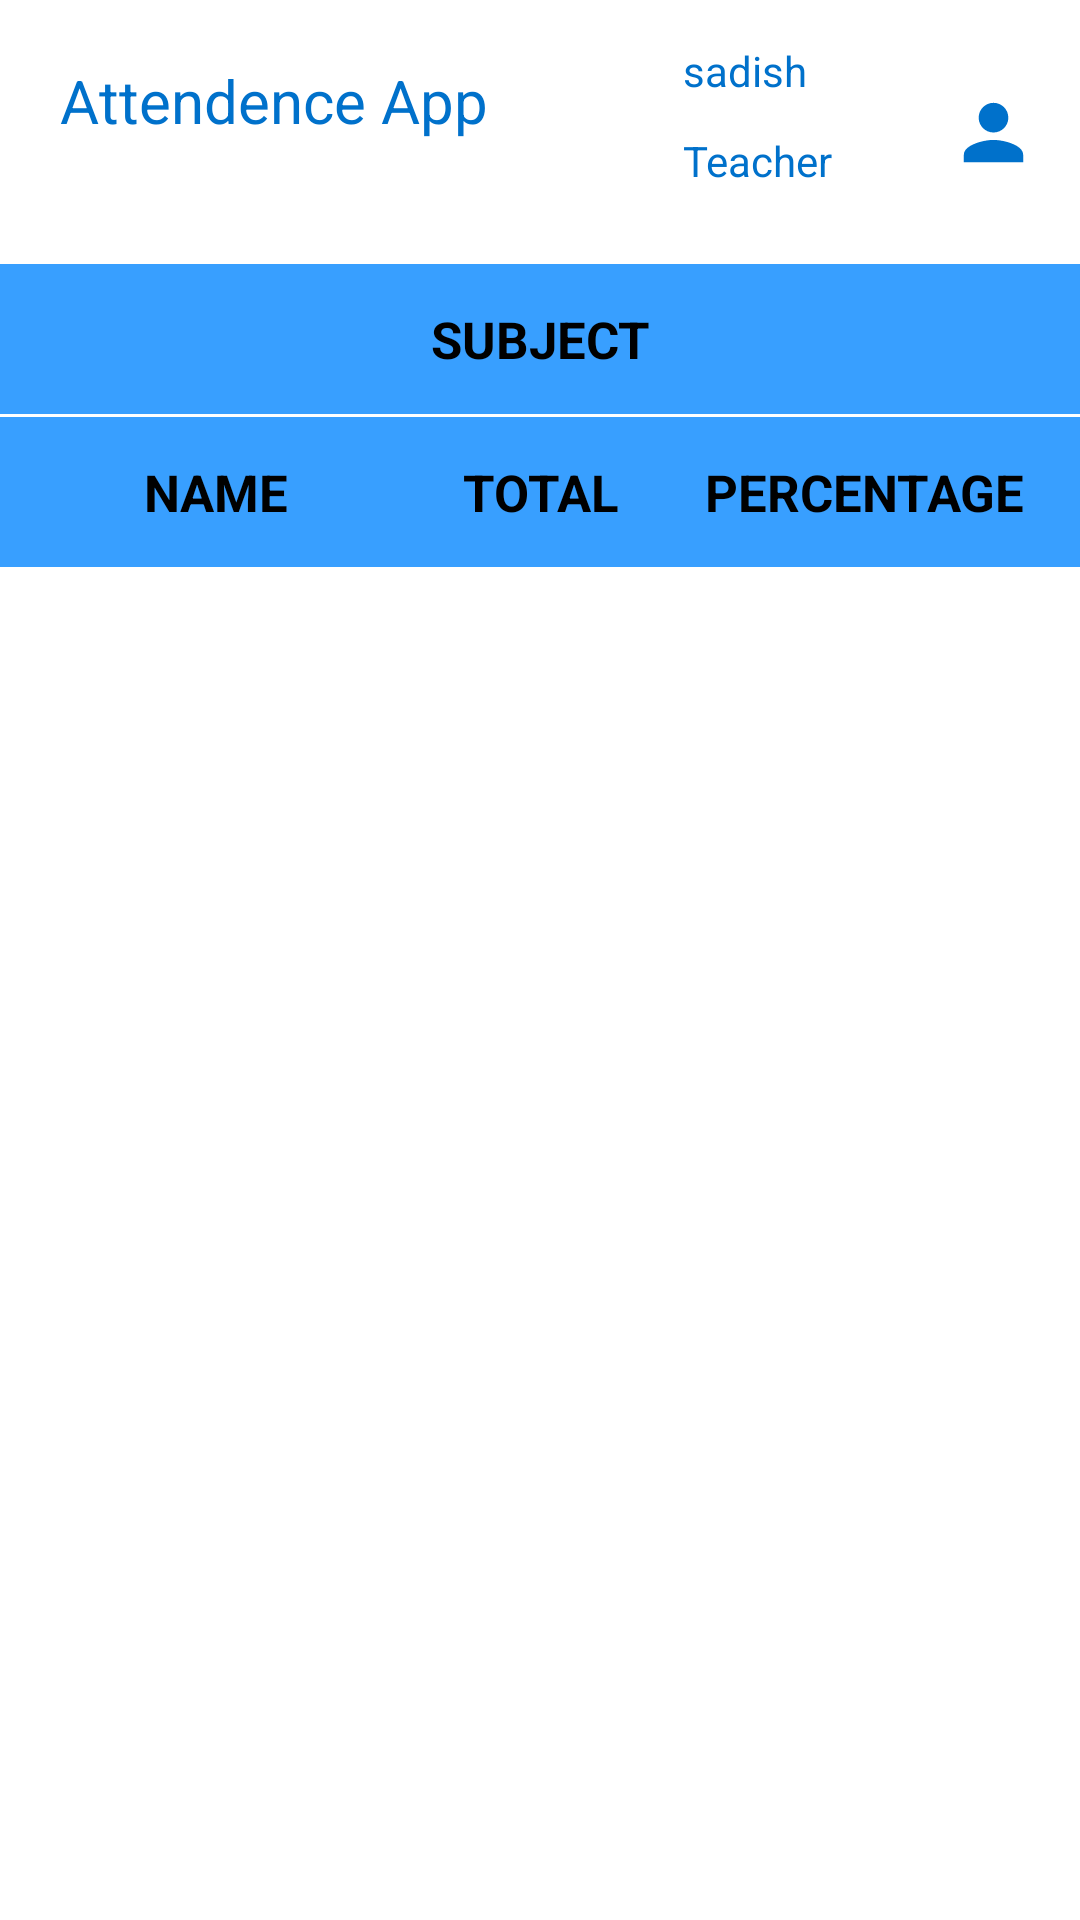

Android layout source for this screen:
<!-- AndroidManifest.xml: application theme Theme.AttendenceCMRU -->
<!-- res/layout/activity_attendence_view.xml -->
<?xml version="1.0" encoding="utf-8"?>
<androidx.constraintlayout.widget.ConstraintLayout xmlns:android="http://schemas.android.com/apk/res/android"
    xmlns:app="http://schemas.android.com/apk/res-auto"
    xmlns:tools="http://schemas.android.com/tools"
    android:layout_width="match_parent"
    android:layout_height="match_parent"
    tools:context=".attendenceView">
    <LinearLayout
        android:id="@+id/linear"
        android:layout_margin="14dp"
        app:layout_constraintTop_toTopOf="parent"
        app:layout_constraintStart_toStartOf="parent"
        app:layout_constraintEnd_toEndOf="parent"
        android:layout_width="0dp"
        android:layout_height="60dp"
        android:orientation="horizontal">
        <TextView
            android:layout_width="wrap_content"
            android:layout_height="match_parent"
            android:text="Attendence App"
            android:textColor="@color/primaryDarkColor"
            android:textSize="20sp"
            android:padding="6dp"
            android:layout_weight="2"
            />
        <androidx.appcompat.widget.LinearLayoutCompat
            android:layout_width="0dp"
            android:layout_height="match_parent"
            android:orientation="vertical"
            android:layout_weight="3">
            <TextView
                android:layout_width="match_parent"
                android:layout_height="0dp"
                android:layout_weight="1"
                android:textColor="@color/primaryDarkColor"
                android:id="@+id/name1"
                android:text="sadish"
                />
            <TextView
                android:layout_width="match_parent"
                android:layout_height="0dp"
                android:layout_weight="1"
                android:textColor="@color/primaryDarkColor"
                android:id="@+id/category1"
                android:text="Teacher"
                />
        </androidx.appcompat.widget.LinearLayoutCompat>
        <ImageView
            android:layout_width="0dp"
            android:layout_height="match_parent"
            android:id="@+id/profile1"
            android:layout_weight="1"
            android:src="@drawable/ic_baseline_person_24"
            />

    </LinearLayout>
    <TableLayout
        android:id="@+id/total_show"
        android:layout_width="match_parent"
        android:layout_height="wrap_content"
        android:layout_marginTop="14dp"
        app:layout_constraintStart_toStartOf="parent"
        app:layout_constraintEnd_toEndOf="parent"

        android:visibility="visible"
        android:paddingTop="60dp"
        app:layout_constraintTop_toTopOf="@id/linear"
        >

        <TableRow>
            <TextView
                android:layout_width="0dp"
                android:layout_height="50dp"
                style="@style/top"
                android:layout_weight="2"
                android:text="Subject"
                android:id="@+id/sub_id"
                />
            <TextView
                android:layout_width="0dp"
                android:id="@+id/middletf"
                android:layout_weight="0"
                android:layout_height="50dp"
                style="@style/top"
                android:text="Total"
                />
            <TextView
                android:layout_width="0dp"
                android:id="@+id/righttf"
                android:layout_weight="0"
                android:layout_height="50dp"
                style="@style/top"
                android:text="Attendence"
                />

        </TableRow>
        <TableRow>
            <TextView
                android:layout_width="0dp"
                android:layout_height="50dp"
                style="@style/top"
                android:layout_weight="2"
                android:text="Name"
                />
            <TextView
                android:layout_width="0dp"
                android:layout_weight="1"
                android:layout_height="50dp"
                style="@style/top"
                android:text="Total"
                />
            <TextView
                android:layout_width="0dp"
                android:layout_weight="2"
                android:layout_height="50dp"
                style="@style/top"
                android:text="Percentage"
                />

        </TableRow>
    </TableLayout>



</androidx.constraintlayout.widget.ConstraintLayout>
<!-- resources referenced by this layout -->
<resources>
  <color name="primaryDarkColor">#0071cb</color>
  <!-- drawable ic_baseline_person_24 (drawable) -->
  <vector android:height="24dp" android:tint="@color/primaryDarkColor"
      android:viewportHeight="24" android:viewportWidth="24"
      android:width="24dp" xmlns:android="http://schemas.android.com/apk/res/android">
      <path android:fillColor="@android:color/white" android:pathData="M12,12c2.21,0 4,-1.79 4,-4s-1.79,-4 -4,-4 -4,1.79 -4,4 1.79,4 4,4zM12,14c-2.67,0 -8,1.34 -8,4v2h16v-2c0,-2.66 -5.33,-4 -8,-4z"/>
  </vector>
  <style name="top">
          <item name="android:textSize">17sp</item>
          <item name="android:gravity">center</item>
          <item name="android:textColor">@color/black</item>
          <item name="android:background">#389fff</item>
          <item name="android:textStyle">bold</item>
          <item name="android:layout_marginBottom">1dp</item>
          <item name="textAllCaps">true</item>
      </style>
  <style name="Theme.AttendenceCMRU" parent="Theme.MaterialComponents.DayNight.NoActionBar">
          
          <item name="colorPrimary">#389fff</item>
          <item name="colorPrimaryVariant">#7cd0ff</item>
          <item name="colorOnPrimary">#000000</item>
          
          <item name="colorSecondary">#0071cb</item>
          <item name="colorSecondaryVariant">#000000</item>
          <item name="colorOnSecondary">#373737</item>
          
          <item name="android:statusBarColor">?attr/colorPrimaryVariant</item>
          
      </style>
  <color name="black">#FF000000</color>
</resources>
